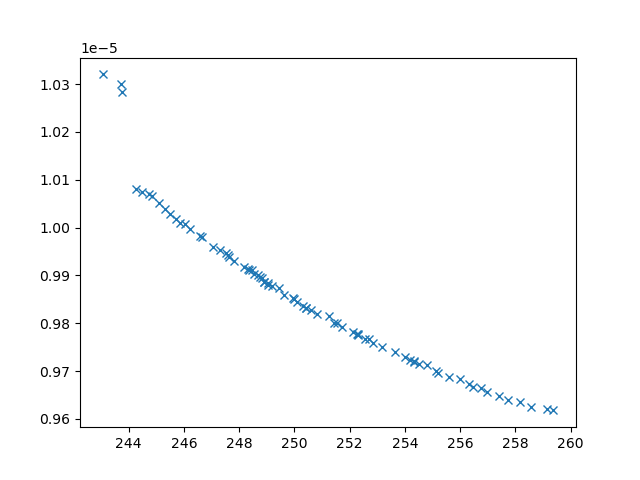

The data file committed next to this chart (first rows):
xline_all_values, yline_all_values, X_all_values, obj1, obj2, obj3, inc
244.3, 1.0081053661588394e-05, [np.float64(0.16992334627611605), 0.1, 1…, 244.3, 1.0081053661588394e-05, 29062068, 0
243.8, 1.0283589652871448e-05, [np.float64(9.322395173135462), 0.1, np.…, 243.8, 1.0283589652871448e-05, 41890240, 0
243.7, 1.0300170439080546e-05, [10, np.float64(0.6508663008215801), np.…, 243.7, 1.0300170439080546e-05, 52125435, 0
255.2, 9.695264440729469e-06, [np.float64(2.809234124023394), np.float…, 255.2, 9.695264440729469e-06, 3229078, 0
247, 9.959922517344434e-06, [np.float64(1.173637571743292), np.float…, 247, 9.959922517344434e-06, 9415358, 0
252.1, 9.781204479244963e-06, [np.float64(3.1807573005625045), np.floa…, 252.1, 9.781204479244963e-06, 4032278, 0
256.3, 9.672718448078419e-06, [np.float64(2.763233014947437), np.float…, 256.3, 9.672718448078419e-06, 2804462, 0
254, 9.728774884428274e-06, [np.float64(2.7345601280528626), np.floa…, 254, 9.728774884428274e-06, 3277454, 0
251.6, 9.800356285111793e-06, [np.float64(3.13383485670174), np.float6…, 251.6, 9.800356285111793e-06, 4098634, 0
243.1, 1.0320146076880958e-05, [10, 0.1, np.float64(1.7544549167448134)…, 243.1, 1.0320146076880958e-05, 44704755, 0
258.6, 9.625819693156416e-06, [np.float64(1.8268429233822596), np.floa…, 258.6, 9.625819693156416e-06, 2589971, 0
245.1, 1.0051659669219661e-05, [np.float64(4.120649387005973), np.float…, 245.1, 1.0051659669219661e-05, 30108103, 0
257.4, 9.647881503974467e-06, [np.float64(2.127749497314155), np.float…, 257.4, 9.647881503974467e-06, 2745092, 0
258.2, 9.634515003300794e-06, [np.float64(1.7492093637466262), np.floa…, 258.2, 9.634515003300794e-06, 2582929, 0
249.2, 9.877691702231556e-06, [np.float64(1.9378968063871258), np.floa…, 249.2, 9.877691702231556e-06, 6423669, 0
251.3, 9.815953089021544e-06, [np.float64(2.9309684765897908), np.floa…, 251.3, 9.815953089021544e-06, 4097997, 0
245.7, 1.0018536370782128e-05, [np.float64(2.67500250188251), np.float6…, 245.7, 1.0018536370782128e-05, 15461527, 0
246.2, 9.997600615028403e-06, [np.float64(4.747567632591013), np.float…, 246.2, 9.997600615028403e-06, 13858928, 0
247.8, 9.929306436123275e-06, [np.float64(4.09410651958198), np.float6…, 247.8, 9.929306436123275e-06, 8366682, 0
256.7, 9.663542414397776e-06, [np.float64(2.739487341665437), np.float…, 256.7, 9.663542414397776e-06, 2732988, 0
257, 9.655976810678444e-06, [np.float64(2.2863424234190113), np.floa…, 257, 9.655976810678444e-06, 2836734, 0
257.7, 9.640209241887457e-06, [np.float64(2.1841674287726054), np.floa…, 257.7, 9.640209241887457e-06, 2778281, 0
246.6, 9.981054423093912e-06, [np.float64(2.8305369620922947), np.floa…, 246.6, 9.981054423093912e-06, 12458919, 0
252.6, 9.76757099640773e-06, [np.float64(3.3059927669741898), np.floa…, 252.6, 9.76757099640773e-06, 3908059, 0
245.3, 1.0039733932970278e-05, [np.float64(4.9089258453187385), np.floa…, 245.3, 1.0039733932970278e-05, 20335403, 0
254.3, 9.719791546403738e-06, [np.float64(2.6417947006544154), np.floa…, 254.3, 9.719791546403738e-06, 3214139, 0
245.5, 1.002767906863278e-05, [np.float64(1.2011866296458478), np.floa…, 245.5, 1.002767906863278e-05, 20132354, 0
254.8, 9.713167844613023e-06, [np.float64(1.8430736152256897), np.floa…, 254.8, 9.713167844613023e-06, 2868804, 0
250.8, 9.81968501335221e-06, [np.float64(3.7846555477630637), np.floa…, 250.8, 9.81968501335221e-06, 4900444, 0
253.2, 9.750148247096805e-06, [np.float64(3.3700726706619766), np.floa…, 253.2, 9.750148247096805e-06, 3730069, 0
246.6, 9.981886061077583e-06, [np.float64(2.7953540322704713), np.floa…, 246.6, 9.981886061077583e-06, 11626295, 0
250.6, 9.82722198771769e-06, [np.float64(3.6092916128842063), np.floa…, 250.6, 9.82722198771769e-06, 4830164, 0
249.6, 9.859329015047688e-06, [np.float64(3.922263397126776), np.float…, 249.6, 9.859329015047688e-06, 5781711, 0
244.5, 1.0074248233094826e-05, [np.float64(2.592006045074282), np.float…, 244.5, 1.0074248233094826e-05, 29363474, 0
252.3, 9.777567255172527e-06, [np.float64(3.1333358773655124), np.floa…, 252.3, 9.777567255172527e-06, 3903188, 0
253.6, 9.740285823526805e-06, [np.float64(2.58927573241023), np.float6…, 253.6, 9.740285823526805e-06, 3267400, 0
256, 9.683267544661805e-06, [np.float64(1.964275887722163), np.float…, 256, 9.683267544661805e-06, 2714633, 0
248.2, 9.916533403886135e-06, [np.float64(3.1613797340619305), np.floa…, 248.2, 9.916533403886135e-06, 7958685, 0
244.8, 1.0066478513221697e-05, [np.float64(5.161050277051304), 0.1, np.…, 244.8, 1.0066478513221697e-05, 31063915, 0
248.7, 9.900859919676204e-06, [np.float64(4.700762037132144), np.float…, 248.7, 9.900859919676204e-06, 7842578, 0
248.9, 9.886683047991774e-06, [np.float64(4.143942204144057), np.float…, 248.9, 9.886683047991774e-06, 6544008, 0
246, 1.0006915092422137e-05, [np.float64(4.818832349874321), np.float…, 246, 1.0006915092422137e-05, 15250550, 0
255.6, 9.688432956238838e-06, [np.float64(2.32988936532771), np.float6…, 255.6, 9.688432956238838e-06, 2918939, 0
251.4, 9.801061749964767e-06, [np.float64(3.48128682762655), np.float6…, 251.4, 9.801061749964767e-06, 4444642, 0
259.4, 9.617730372890146e-06, [np.float64(1.9598042284688642), 10, np.…, 259.4, 9.617730372890146e-06, 2381877, 0
249.9, 9.85171040356018e-06, [np.float64(1.552264547420307), np.float…, 249.9, 9.85171040356018e-06, 5745448, 0
259.2, 9.620885124143528e-06, [np.float64(1.3371191255788895), 10, np.…, 259.2, 9.620885124143528e-06, 2413104, 0
252.8, 9.759329140927288e-06, [np.float64(3.076961305089858), np.float…, 252.8, 9.759329140927288e-06, 3723021, 0
247.3, 9.952568674700756e-06, [np.float64(3.3044239393468717), np.floa…, 247.3, 9.952568674700756e-06, 10036944, 0
247.5, 9.946435959024875e-06, [np.float64(3.864899458494549), np.float…, 247.5, 9.946435959024875e-06, 10789401, 0
250, 9.850256344720369e-06, [np.float64(6.2108506564041255), np.floa…, 250, 9.850256344720369e-06, 6034365, 0
245.9, 1.0010191513152651e-05, [np.float64(0.6207184128283197), np.floa…, 245.9, 1.0010191513152651e-05, 14340205, 0
252.3, 9.774500713650877e-06, [np.float64(3.0701816765121404), np.floa…, 252.3, 9.774500713650877e-06, 3871298, 0
250.4, 9.832291967182473e-06, [np.float64(3.7996701930770076), np.floa…, 250.4, 9.832291967182473e-06, 5088314, 0
256.4, 9.666416625401286e-06, [np.float64(2.468529331809322), np.float…, 256.4, 9.666416625401286e-06, 2953064, 0
249.1, 9.879179633470149e-06, [np.float64(3.838070829559239), np.float…, 249.1, 9.879179633470149e-06, 6263002, 0
244.7, 1.0069913525784357e-05, [np.float64(5.077034270036412), np.float…, 244.7, 1.0069913525784357e-05, 30187779, 0
248.3, 9.912560044793656e-06, [np.float64(3.391855822219805), np.float…, 248.3, 9.912560044793656e-06, 7916028, 0
255.1, 9.700381400401857e-06, [np.float64(2.604681250466217), np.float…, 255.1, 9.700381400401857e-06, 2979351, 0
249.4, 9.872960385161533e-06, [np.float64(4.208361574970761), np.float…, 249.4, 9.872960385161533e-06, 6826611, 0
... 18 more rows
